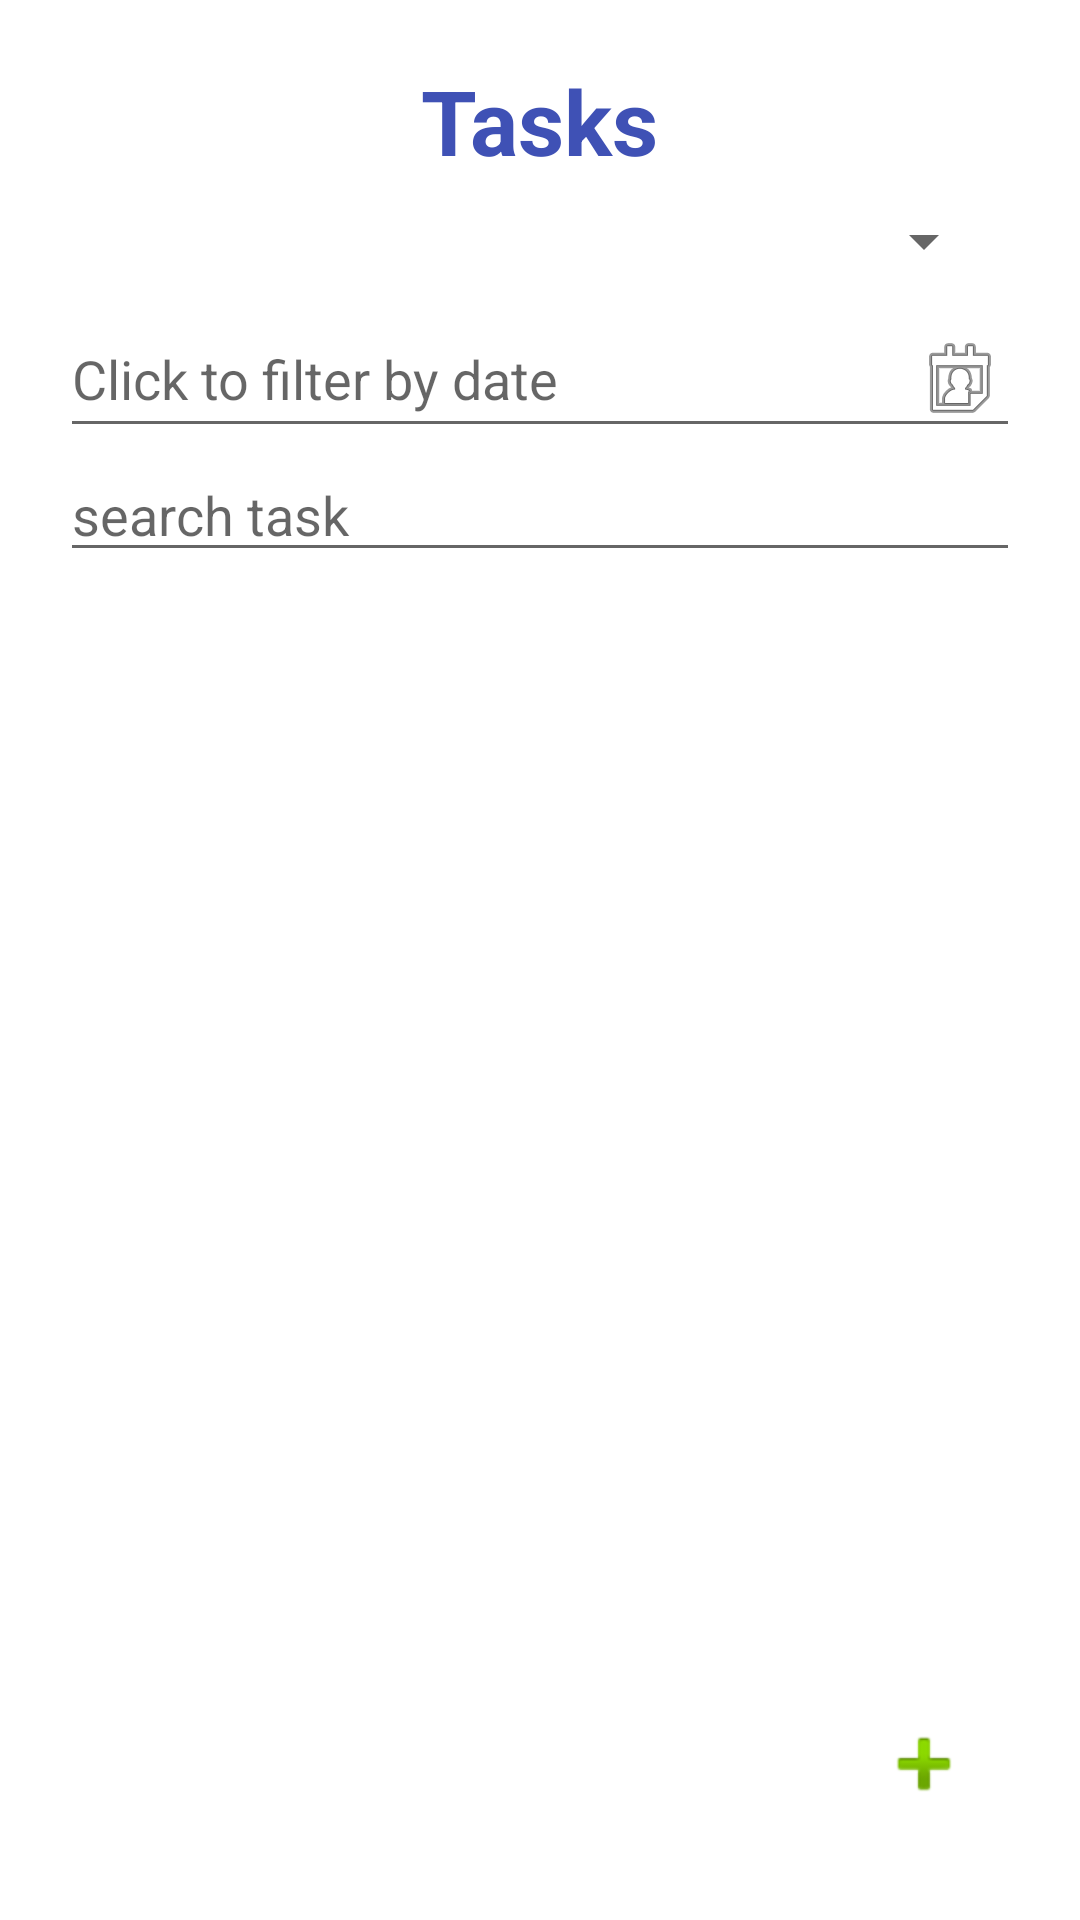

The Android layout XML behind this screen, and the referenced resources:
<!-- AndroidManifest.xml: application theme Theme.PetCare -->
<!-- res/layout/fragment_tasks.xml -->
<?xml version="1.0" encoding="utf-8"?>
<LinearLayout xmlns:android="http://schemas.android.com/apk/res/android"
    android:id="@+id/mainContainer"
    android:layout_width="match_parent"
    android:layout_height="match_parent"
    android:orientation="vertical"
    android:padding="20dp">

    
    <TextView
        android:id="@+id/tvTitle"
        android:layout_width="wrap_content"
        android:layout_height="wrap_content"
        android:text="Tasks"
        android:textSize="30sp"
        android:textStyle="bold"
        android:layout_gravity="center"
        android:textColor="#3F51B5" />

    
    <Spinner
        android:id="@+id/filterSpinner"
        android:layout_width="match_parent"
        android:layout_height="wrap_content"
        android:layout_margin="8dp" />

    
    <Spinner
        android:id="@+id/recurringSpinner"
        android:layout_width="match_parent"
        android:layout_height="wrap_content"
        android:layout_margin="8dp"
        android:visibility="gone" />

    
    <EditText
        android:id="@+id/etFilterDate"
        android:layout_width="match_parent"
        android:layout_height="wrap_content"
        android:ems="10"
        android:hint="Click to filter by date"
        android:drawableEnd="@android:drawable/ic_menu_my_calendar"
        android:clickable="true"
        android:focusable="false"
        android:cursorVisible="false"
        android:inputType="none" />

    
    <EditText
        android:id="@+id/etSearchTask"
        android:layout_width="match_parent"
        android:layout_height="wrap_content"
        android:ems="10"
        android:inputType="text"
        android:hint="search task" />

    
    <Button
        android:id="@+id/btnDeleteAllOverdue"
        android:layout_width="match_parent"
        android:layout_height="wrap_content"
        android:text="Delete All Overdue Tasks"
        android:layout_marginTop="8dp"
        android:layout_marginBottom="8dp"
        android:visibility="gone"
        android:backgroundTint="#FF5722"/>

    
    <androidx.recyclerview.widget.RecyclerView
        android:id="@+id/recyclerViewTasks"
        android:layout_width="match_parent"
        android:layout_height="0dp"
        android:layout_marginTop="20dp"
        android:layout_weight="1" />

    
    <ImageButton
        android:id="@+id/ibNewTask"
        android:layout_width="wrap_content"
        android:layout_height="wrap_content"
        android:src="@android:drawable/ic_input_add"
        android:background="?attr/selectableItemBackgroundBorderless"
        android:contentDescription="New Task"
        android:layout_gravity="end"
        android:layout_margin="16dp" />
</LinearLayout>
<!-- resources referenced by this layout -->
<resources>
  <style name="Theme.PetCare" parent="Base.Theme.PetCare" />
  <style name="Base.Theme.PetCare" parent="Theme.MaterialComponents.DayNight.DarkActionBar">
          
          <item name="colorPrimary">@color/colorPrimary</item>
          <item name="colorPrimaryVariant">@color/colorPrimaryDark</item>
          <item name="colorOnPrimary">@color/white</item>
          <item name="colorSecondary">@color/colorAccent</item>
      </style>
  <color name="colorPrimary">#6200EE</color>
  <color name="colorPrimaryDark">#3700B3</color>
  <color name="white">#FFFFFFFF</color>
  <color name="colorAccent">#03DAC5</color>
</resources>
